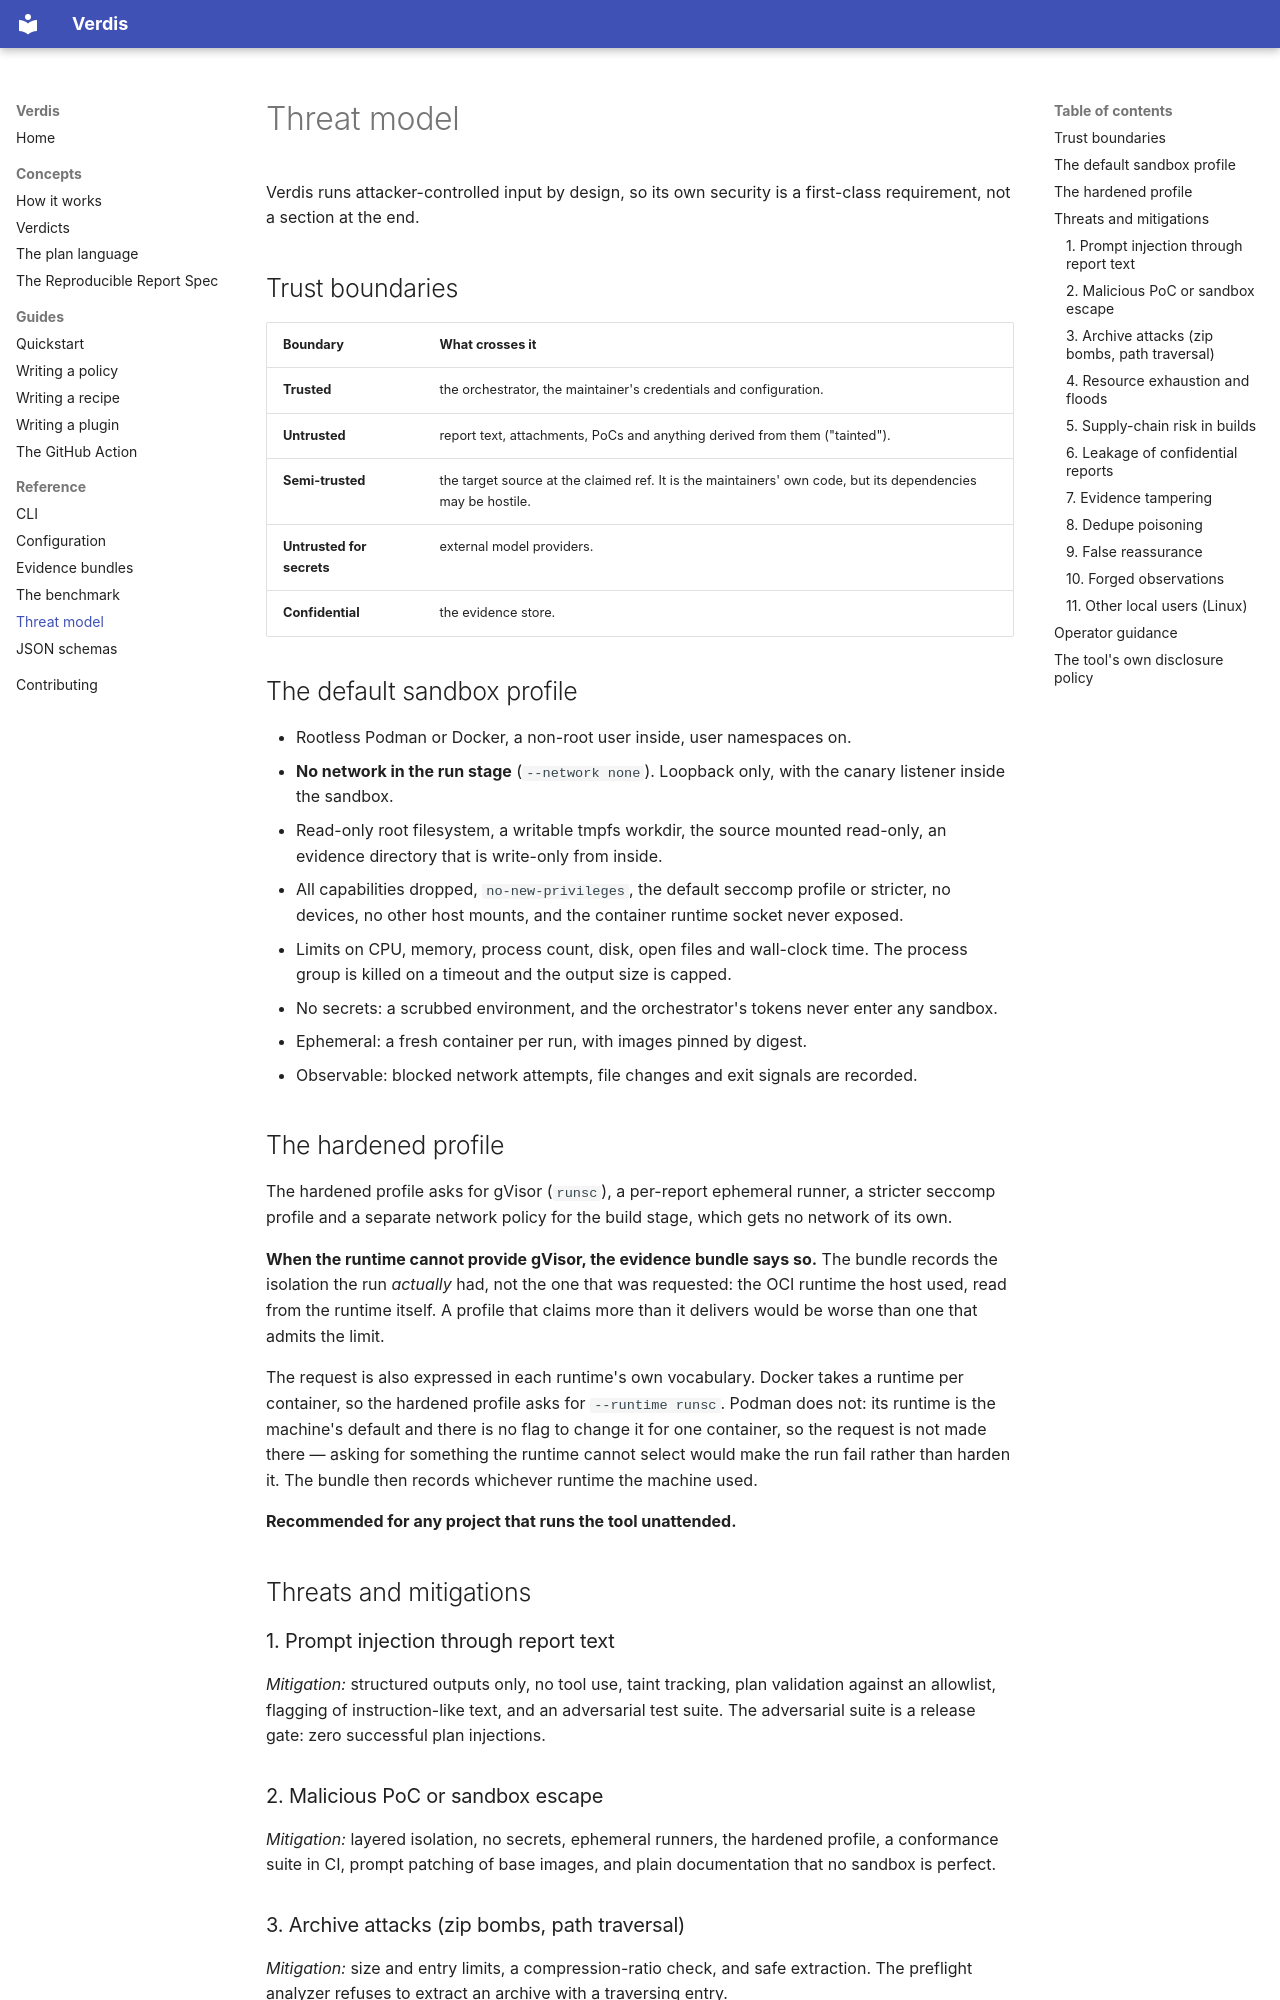

repository: usualdork/verdis · page: reference/threat-model/index.html · generator: mkdocs

# Threat model

Verdis runs attacker-controlled input by design, so its own security is
a first-class requirement, not a section at the end.

## Trust boundaries

| Boundary | What crosses it |
| --- | --- |
| **Trusted** | the orchestrator, the maintainer's credentials and configuration. |
| **Untrusted** | report text, attachments, PoCs and anything derived from them ("tainted"). |
| **Semi-trusted** | the target source at the claimed ref. It is the maintainers' own code, but its dependencies may be hostile. |
| **Untrusted for secrets** | external model providers. |
| **Confidential** | the evidence store. |

## The default sandbox profile

- Rootless Podman or Docker, a non-root user inside, user namespaces on.
- **No network in the run stage** (`--network none`). Loopback only, with
  the canary listener inside the sandbox.
- Read-only root filesystem, a writable tmpfs workdir, the source mounted
  read-only, an evidence directory that is write-only from inside.
- All capabilities dropped, `no-new-privileges`, the default seccomp
  profile or stricter, no devices, no other host mounts, and the container
  runtime socket never exposed.
- Limits on CPU, memory, process count, disk, open files and wall-clock
  time. The process group is killed on a timeout and the output size is
  capped.
- No secrets: a scrubbed environment, and the orchestrator's tokens never
  enter any sandbox.
- Ephemeral: a fresh container per run, with images pinned by digest.
- Observable: blocked network attempts, file changes and exit signals are
  recorded.

## The hardened profile

The hardened profile asks for gVisor (`runsc`), a per-report ephemeral
runner, a stricter seccomp profile and a separate network policy for the
build stage, which gets no network of its own.

**When the runtime cannot provide gVisor, the evidence bundle says so.**
The bundle records the isolation the run *actually* had, not the one that
was requested: the OCI runtime the host used, read from the runtime
itself. A profile that claims more than it delivers would be worse than
one that admits the limit.

The request is also expressed in each runtime's own vocabulary. Docker
takes a runtime per container, so the hardened profile asks for
`--runtime runsc`. Podman does not: its runtime is the machine's
default and there is no flag to change it for one container, so the
request is not made there — asking for something the runtime cannot
select would make the run fail rather than harden it. The bundle then
records whichever runtime the machine used.

**Recommended for any project that runs the tool unattended.**

## Threats and mitigations

### 1. Prompt injection through report text

*Mitigation:* structured outputs only, no tool use, taint tracking, plan
validation against an allowlist, flagging of instruction-like text, and an
adversarial test suite. The adversarial suite is a release gate: zero
successful plan injections.

### 2. Malicious PoC or sandbox escape

*Mitigation:* layered isolation, no secrets, ephemeral runners, the
hardened profile, a conformance suite in CI, prompt patching of base
images, and plain documentation that no sandbox is perfect.
